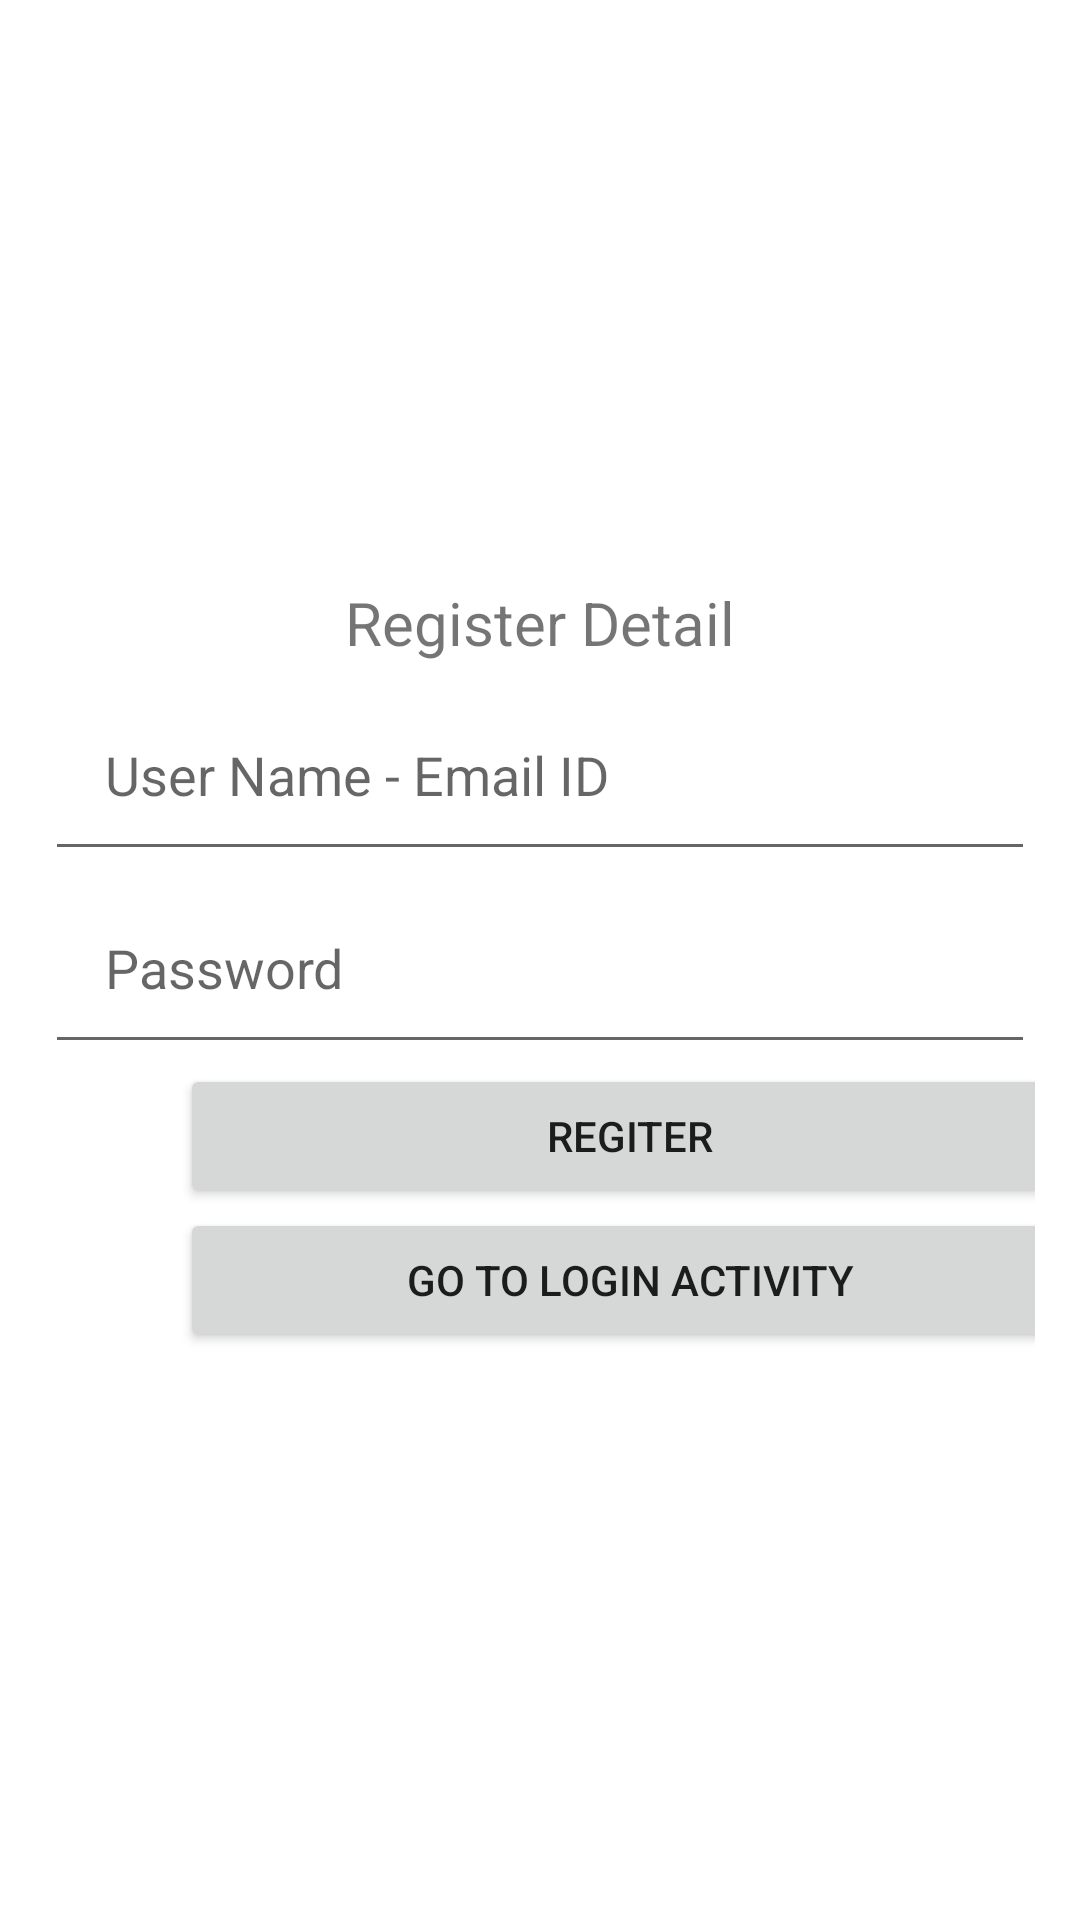

Here is an Android app screen rendered from its layout file. Give the layout XML and the strings, colors and styles it references.
<!-- AndroidManifest.xml: application theme Theme.FirebaseLoginActivity -->
<!-- res/layout/activity_main.xml -->
<?xml version="1.0" encoding="utf-8"?>
<LinearLayout xmlns:android="http://schemas.android.com/apk/res/android"
    xmlns:app="http://schemas.android.com/apk/res-auto"
    xmlns:tools="http://schemas.android.com/tools"
    android:layout_width="match_parent"
    android:layout_height="match_parent"
    android:orientation="vertical"
    android:gravity="center"
    android:padding="15dp"
    tools:context=".MainActivity">
    <TextView
        android:layout_width="wrap_content"
        android:layout_height="wrap_content"
        android:text="Register Detail"
        android:textSize="20dp"
        android:padding="5dp">

    </TextView>

<EditText
    android:layout_width="match_parent"
    android:layout_height="wrap_content"
    android:id="@+id/username"
    android:padding="20dp"
    android:inputType="text"
    android:hint="User Name - Email ID"
    >

</EditText>


    <EditText
        android:layout_width="match_parent"
        android:layout_height="wrap_content"
        android:id="@+id/password"
        android:padding="20dp"
        android:hint="Password"
        android:inputType="textPassword"
        >

    </EditText>

    <Button
        android:layout_width="match_parent"
        android:layout_height="wrap_content"
        android:layout_marginLeft="30dp"
        android:layout_gravity="center"
        android:text="Regiter"
        android:id="@+id/register">

    </Button>

    <Button
        android:layout_width="match_parent"
        android:layout_height="wrap_content"
        android:layout_gravity="center"
        android:layout_marginLeft="30dp"

        android:text="Go to Login Activity"
        android:id="@+id/loginact">

    </Button>

</LinearLayout>
<!-- resources referenced by this layout -->
<resources>
  <style name="Theme.FirebaseLoginActivity" parent="Theme.MaterialComponents.DayNight.DarkActionBar">
          
          <item name="colorPrimary">@color/purple_500</item>
          <item name="colorPrimaryVariant">@color/purple_700</item>
          <item name="colorOnPrimary">@color/white</item>
          
          <item name="colorSecondary">@color/teal_200</item>
          <item name="colorSecondaryVariant">@color/teal_700</item>
          <item name="colorOnSecondary">@color/black</item>
          
          <item name="android:statusBarColor" tools:targetApi="l">?attr/colorPrimaryVariant</item>
          
      </style>
  <!-- not gathered from this repository: default colours our renderer supplied (Android Studio template values) -->
  <color name="purple_500">#FF6200EE</color>
  <color name="purple_700">#FF3700B3</color>
  <color name="teal_200">#FF03DAC5</color>
  <color name="teal_700">#FF018786</color>
  <color name="black">#FF000000</color>
  <color name="white">#FFFFFFFF</color>
</resources>
